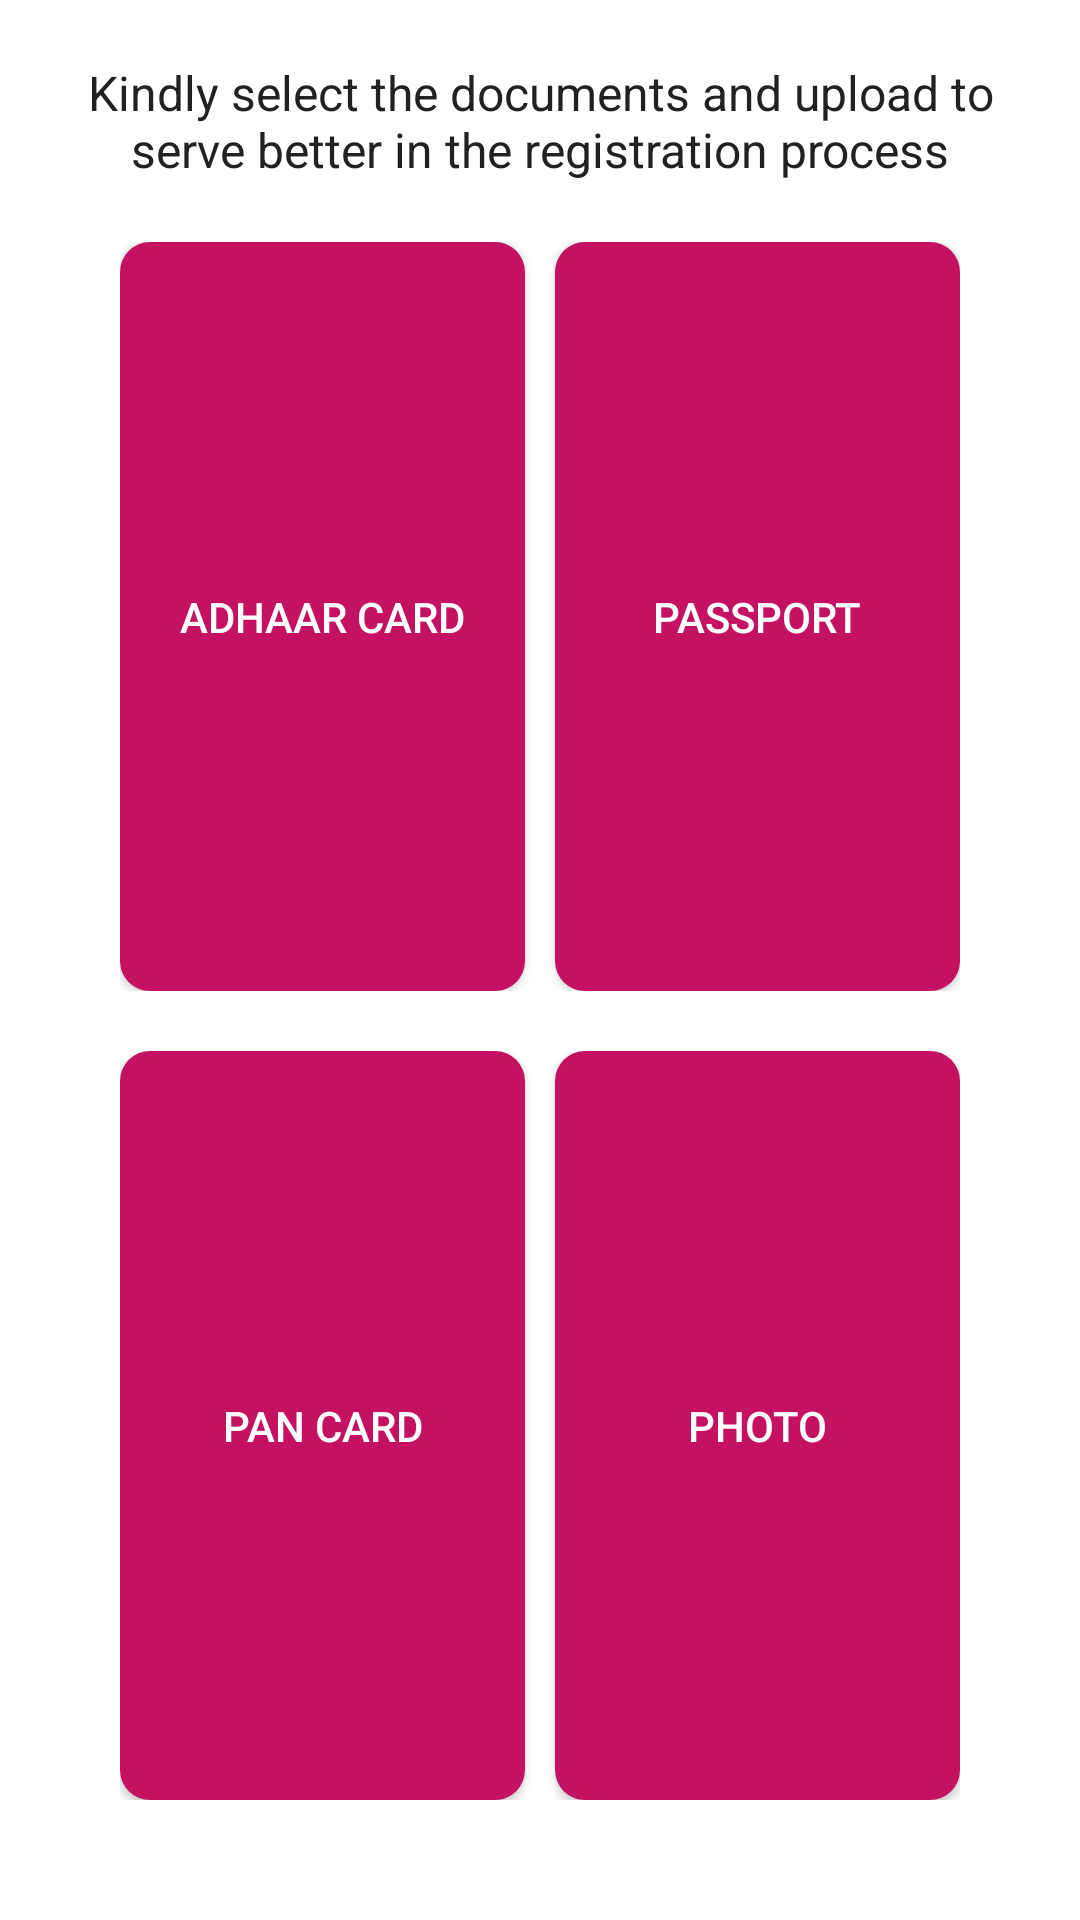

Write the Android layout XML for this screen, with the resource values it uses.
<!-- AndroidManifest.xml: application theme AppTheme -->
<!-- res/layout/fragment_document_upload.xml -->
<?xml version="1.0" encoding="utf-8"?>
<RelativeLayout xmlns:android="http://schemas.android.com/apk/res/android"
    android:layout_width="match_parent"
    android:layout_height="match_parent"
    android:background="@color/white"
    android:padding="@dimen/spacing_large">

    <LinearLayout
        android:layout_width="match_parent"
        android:layout_height="match_parent"
        android:orientation="vertical">

        <TextView
            android:id="@+id/doc_title"
            android:layout_width="match_parent"
            android:layout_height="wrap_content"
            android:gravity="center"
            android:text="@string/documet_title"
            android:textColor="@color/primary_text"
            android:textSize="@dimen/fab_margin" />

        <LinearLayout
            android:layout_width="match_parent"
            android:layout_height="@dimen/zero_width"
            android:layout_weight="1"
            android:gravity="center"
            android:orientation="vertical"
            android:padding="@dimen/spacing_large">

            <LinearLayout
                android:layout_width="match_parent"
                android:layout_height="0dp"
                android:layout_weight="1"
                android:orientation="horizontal">

                <Button
                    android:id="@+id/upload_adhaar_card"
                    android:layout_width="@dimen/zero_width"
                    android:layout_height="match_parent"
                    android:layout_weight="1"
                    android:background="@drawable/button_bg_rounded_corners"
                    android:gravity="center"
                    android:text="@string/adhaar"
                    android:textColor="@color/text_color_white" />

                <Button
                    android:id="@+id/upload_passport"
                    android:layout_width="@dimen/zero_width"
                    android:layout_height="match_parent"
                    android:layout_marginLeft="@dimen/spacing_medium"
                    android:layout_weight="1"
                    android:background="@drawable/button_bg_rounded_corners"
                    android:gravity="center"
                    android:text="@string/passport"
                    android:textColor="@color/text_color_white" />
            </LinearLayout>

            <LinearLayout
                android:layout_width="match_parent"
                android:layout_height="0dp"
                android:layout_marginTop="@dimen/spacing_large"
                android:layout_weight="1"
                android:orientation="horizontal">

                <Button
                    android:id="@+id/upload_pan_card"
                    android:layout_width="@dimen/zero_width"
                    android:layout_height="match_parent"
                    android:layout_weight="1"
                    android:background="@drawable/button_bg_rounded_corners"
                    android:gravity="center"
                    android:text="@string/pan"
                    android:textColor="@color/text_color_white" />

                <Button
                    android:id="@+id/upload_photo"
                    android:layout_width="@dimen/zero_width"
                    android:layout_height="match_parent"
                    android:layout_marginLeft="@dimen/spacing_medium"
                    android:layout_weight="1"
                    android:background="@drawable/button_bg_rounded_corners"
                    android:gravity="center"
                    android:text="@string/photo"
                    android:textColor="@color/text_color_white" />
            </LinearLayout>
        </LinearLayout>
    </LinearLayout>
</RelativeLayout>
<!-- resources referenced by this layout -->
<resources>
  <color name="primary_text">#212121</color>
  <color name="text_color_white">#FFFFFF</color>
  <color name="white">#FFFFFF</color>
  <dimen name="fab_margin">16dp</dimen>
  <dimen name="spacing_large">20dp</dimen>
  <dimen name="spacing_medium">10dp</dimen>
  <dimen name="zero_width">0dp</dimen>
  <!-- drawable button_bg_rounded_corners (drawable) -->
  <?xml version="1.0" encoding="utf-8"?>
  <selector xmlns:android="http://schemas.android.com/apk/res/android">
  
      <item android:state_pressed="true">
          <shape android:shape="rectangle">
              <solid android:color="@color/button_primary_color_pressed" />
              <corners android:radius="@dimen/btn_radius_medium" />
          </shape>
      </item>
  
      <item android:state_focused="true">
          <shape android:shape="rectangle">
              <solid android:color="@color/button_primary_color_default" />
              <corners android:radius="@dimen/btn_radius_medium" />
          </shape>
      </item>
  
      <item>
          <shape android:shape="rectangle">
              <solid android:color="@color/button_primary_color_default" />
              <corners android:radius="@dimen/btn_radius_medium" />
          </shape>
      </item>
  </selector>
  <string name="adhaar">Adhaar Card</string>
  <string name="documet_title">Kindly select the documents and upload to serve better in the registration process</string>
  <string name="pan">Pan Card</string>
  <string name="passport">Passport</string>
  <string name="photo">Photo</string>
  <style name="AppTheme" parent="Theme.AppCompat.Light.DarkActionBar">
          
          <item name="colorPrimary">@color/colorPrimary</item>
          <item name="colorAccent">@color/colorAccent</item>
          <item name="android:windowBackground">@color/colorPrimaryDark</item>
          <item name="android:statusBarColor">@color/colorPrimaryDark</item>
          <item name="android:windowDrawsSystemBarBackgrounds">true</item>
          <item name="android:windowTranslucentStatus">true</item>
          <item name="colorControlNormal">@color/colorPrimaryDark</item>
          <item name="colorControlActivated">@color/colorPrimaryDark</item>
          <item name="colorControlHighlight">@color/colorAccent</item>
      </style>
  <color name="button_primary_color_pressed">#880e4f</color>
  <dimen name="btn_radius_medium">10dp</dimen>
  <color name="button_primary_color_default">#C51162</color>
  <color name="colorPrimary">#4CAF50</color>
  <color name="colorAccent">#E040FB</color>
  <color name="colorPrimaryDark">#388E3C</color>
</resources>
